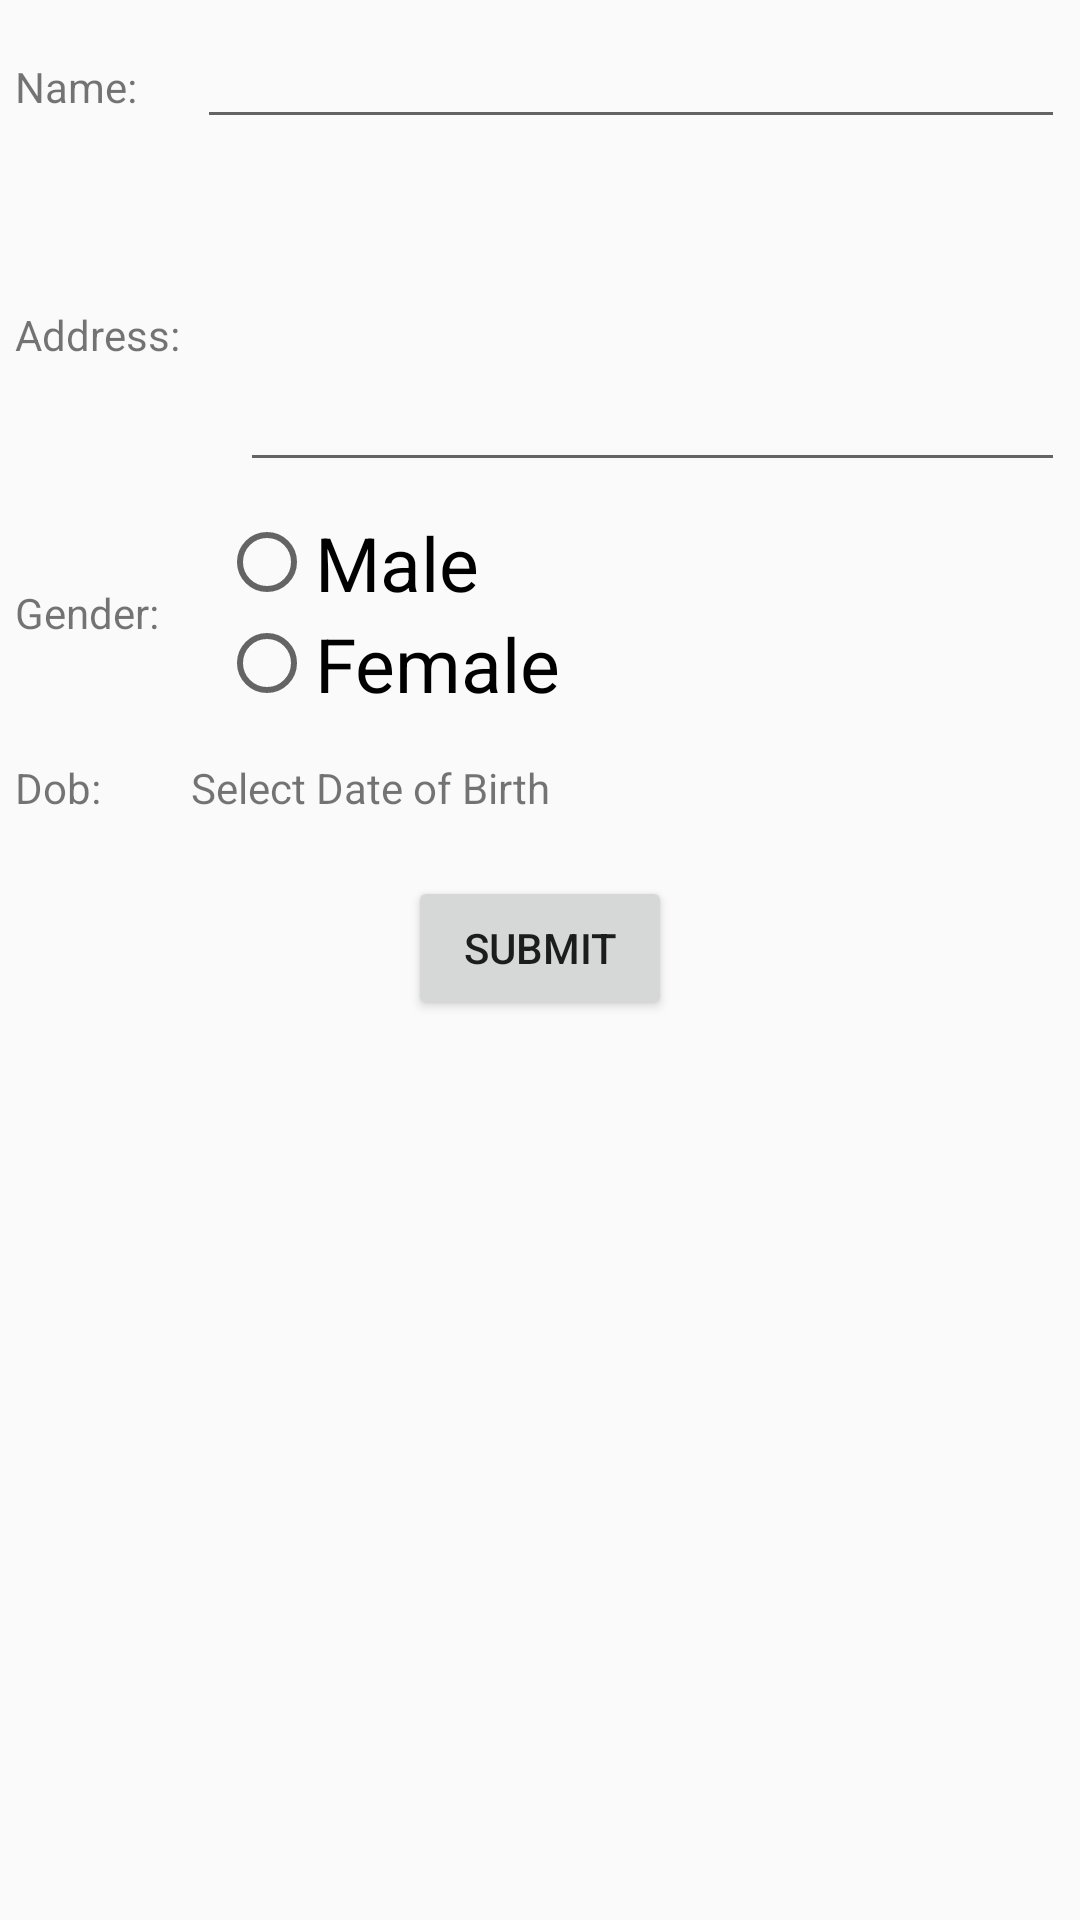

The Android layout XML behind this screen, and the referenced resources:
<!-- AndroidManifest.xml: application theme AppTheme -->
<!-- res/layout/activity_basic.xml -->
<?xml version="1.0" encoding="utf-8"?>
<LinearLayout xmlns:android="http://schemas.android.com/apk/res/android"
    android:layout_width="match_parent"
    android:layout_height="match_parent"
    android:orientation="vertical">

    <LinearLayout
        android:layout_width="match_parent"
        android:layout_height="wrap_content"
        android:layout_margin="5dp"
        android:orientation="horizontal">

        <TextView
            android:layout_width="wrap_content"
            android:layout_height="wrap_content"
            android:text="Name:" />

        <EditText
            android:id="@+id/edtName"
            android:layout_width="match_parent"
            android:layout_height="wrap_content"
            android:layout_marginLeft="20dp" />

    </LinearLayout>


    <LinearLayout
        android:layout_width="match_parent"
        android:layout_height="wrap_content"
        android:layout_margin="5dp"
        android:orientation="horizontal">

        <TextView
            android:layout_width="wrap_content"
            android:layout_height="wrap_content"
            android:text="Address:" />

        <EditText
            android:id="@+id/edtAddress"
            android:layout_width="match_parent"
            android:layout_height="wrap_content"
            android:layout_marginLeft="20dp"
            android:lines="4" />

    </LinearLayout>


    <LinearLayout
        android:layout_width="match_parent"
        android:layout_height="wrap_content"
        android:layout_margin="5dp"
        android:orientation="horizontal">

        <TextView
            android:layout_width="wrap_content"
            android:layout_height="wrap_content"
            android:layout_gravity="center_vertical"
            android:text="Gender:" />


        <RadioGroup
            android:id="@+id/radioGroup"
            android:layout_width="match_parent"
            android:layout_height="wrap_content"
            android:layout_marginLeft="20dp">

            <RadioButton
                android:id="@+id/radioMale"
                android:layout_width="wrap_content"
                android:layout_height="wrap_content"
                android:checked="false"
                android:text="Male"
                android:textSize="25dp" />

            <RadioButton
                android:id="@+id/radioFemale"
                android:layout_width="wrap_content"
                android:layout_height="wrap_content"
                android:layout_weight="0.13"
                android:checked="false"
                android:text="Female"
                android:textSize="25dp" />

        </RadioGroup>

    </LinearLayout>

    <LinearLayout
        android:layout_width="match_parent"
        android:layout_height="wrap_content"
        android:layout_margin="5dp"
        android:orientation="horizontal">

        <TextView
            android:layout_width="wrap_content"
            android:layout_height="wrap_content"
            android:text="Dob:" />

        <TextView
            android:id="@+id/txtDOB"
            android:layout_width="wrap_content"
            android:layout_height="wrap_content"
            android:layout_marginLeft="25dp"
            android:padding="5dp"
            android:text="Select Date of Birth" />

    </LinearLayout>

    <Button
        android:id="@+id/btnSubmit"
        android:layout_width="wrap_content"
        android:layout_height="wrap_content"
        android:layout_gravity="center_horizontal"
        android:layout_marginTop="10dp"
        android:text="Submit" />


</LinearLayout>
<!-- resources referenced by this layout -->
<resources>
  <style name="AppTheme" parent="Theme.AppCompat.Light.NoActionBar">
          
          <item name="colorPrimary">@color/colorPrimary</item>
          <item name="colorPrimaryDark">@color/colorPrimaryDark</item>
          <item name="colorAccent">@color/colorAccent</item>
      </style>
  <color name="colorPrimary">#3F51B5</color>
  <color name="colorPrimaryDark">#303F9F</color>
  <color name="colorAccent">#FF4081</color>
</resources>
